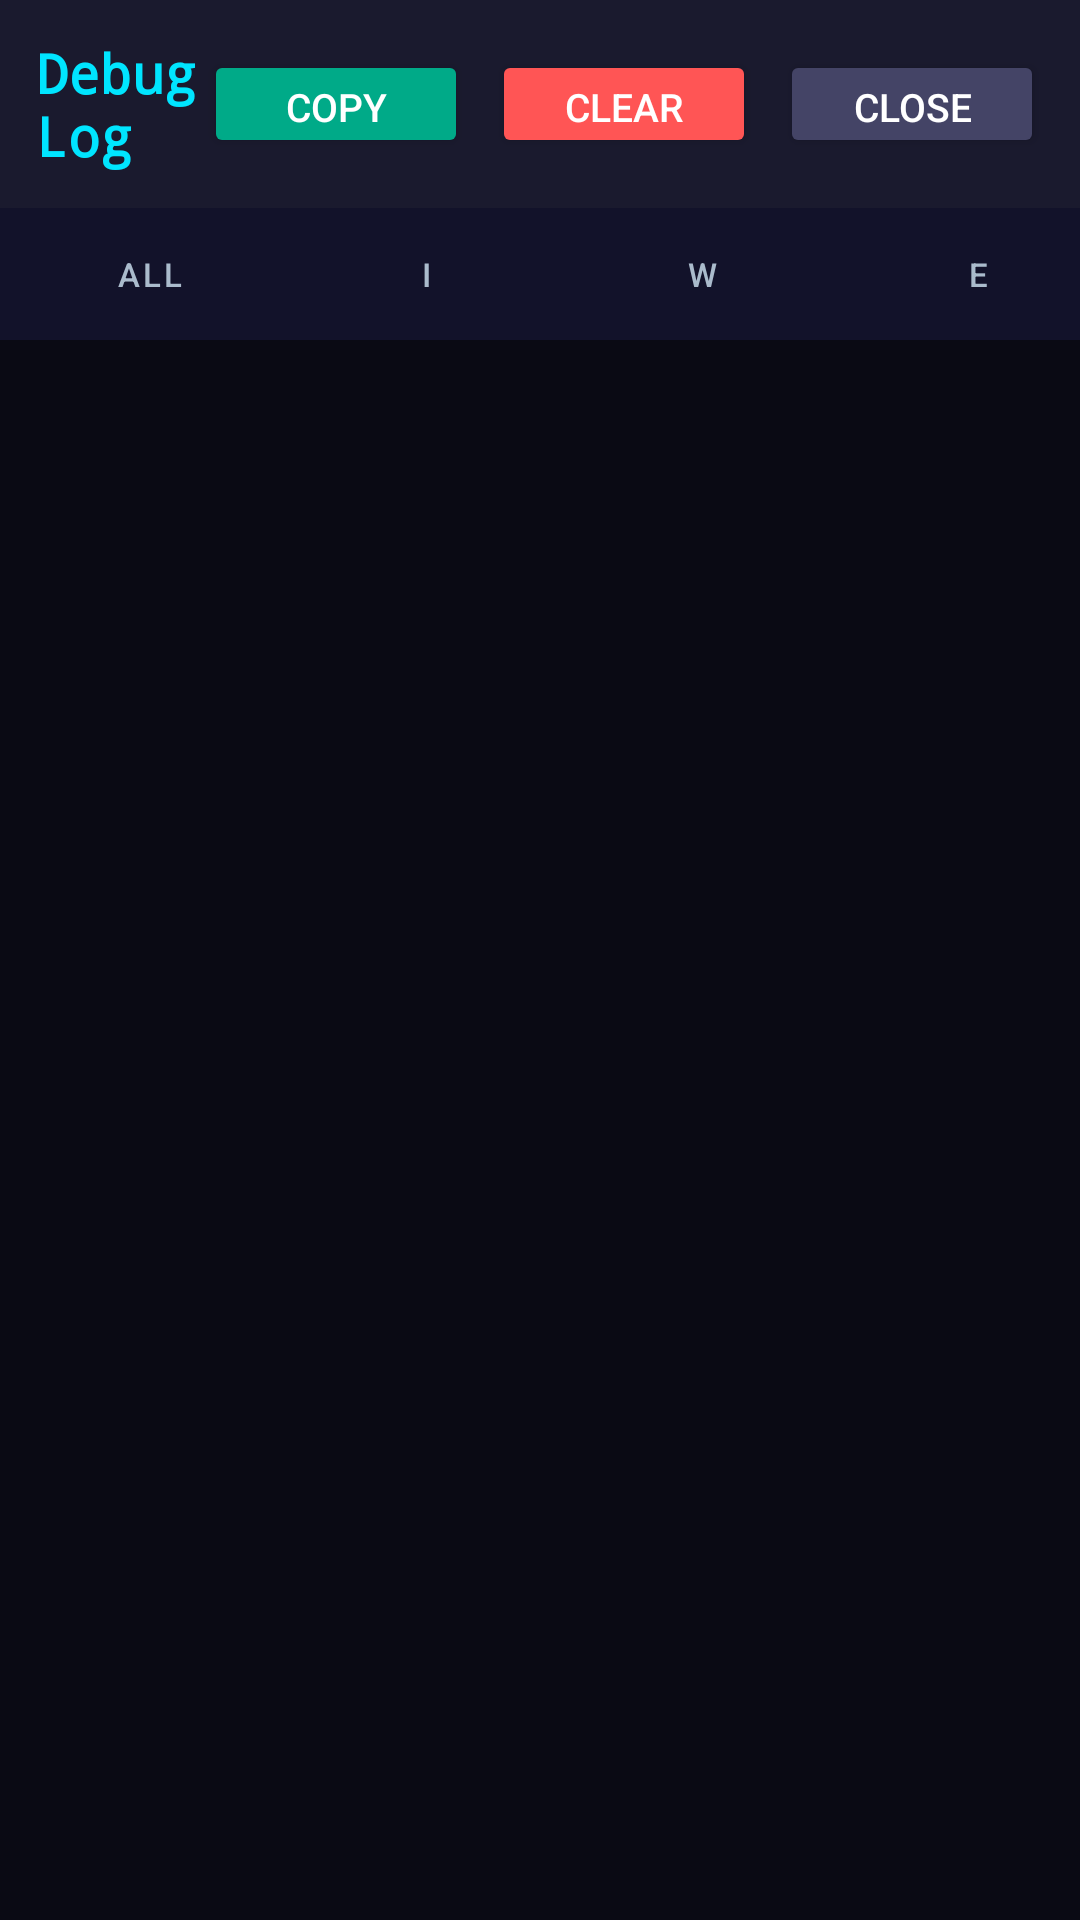

Write the Android layout XML for this screen, with the resource values it uses.
<!-- AndroidManifest.xml: activity theme Theme.IntelliTimer -->
<!-- res/layout/activity_log_viewer.xml -->
<?xml version="1.0" encoding="utf-8"?>
<androidx.constraintlayout.widget.ConstraintLayout
    xmlns:android="http://schemas.android.com/apk/res/android"
    xmlns:app="http://schemas.android.com/apk/res-auto"
    android:layout_width="match_parent"
    android:layout_height="match_parent"
    android:background="#0A0A14">

    
    <LinearLayout
        android:id="@+id/toolbar"
        android:layout_width="0dp"
        android:layout_height="wrap_content"
        android:orientation="horizontal"
        android:background="#1A1A2E"
        android:padding="12dp"
        android:gravity="center_vertical"
        app:layout_constraintTop_toTopOf="parent"
        app:layout_constraintStart_toStartOf="parent"
        app:layout_constraintEnd_toEndOf="parent">

        <TextView
            android:id="@+id/tvTitle"
            android:layout_width="0dp"
            android:layout_height="wrap_content"
            android:layout_weight="1"
            android:text="Debug Log"
            android:textColor="#00E5FF"
            android:textSize="18sp"
            android:textStyle="bold"
            android:fontFamily="monospace"/>

        <Button
            android:id="@+id/btnCopy"
            android:layout_width="wrap_content"
            android:layout_height="36dp"
            android:text="Copy"
            android:textSize="13sp"
            android:paddingHorizontal="16dp"
            android:backgroundTint="#00AA88"
            android:textColor="#FFFFFF"
            android:layout_marginEnd="8dp"/>

        <Button
            android:id="@+id/btnClear"
            android:layout_width="wrap_content"
            android:layout_height="36dp"
            android:text="Clear"
            android:textSize="13sp"
            android:paddingHorizontal="16dp"
            android:backgroundTint="#FF5555"
            android:textColor="#FFFFFF"
            android:layout_marginEnd="8dp"/>

        <Button
            android:id="@+id/btnClose"
            android:layout_width="wrap_content"
            android:layout_height="36dp"
            android:text="Close"
            android:textSize="13sp"
            android:paddingHorizontal="16dp"
            android:backgroundTint="#444466"
            android:textColor="#FFFFFF"/>
    </LinearLayout>

    
    <HorizontalScrollView
        android:id="@+id/filterBar"
        android:layout_width="0dp"
        android:layout_height="wrap_content"
        android:background="#12122A"
        android:scrollbars="none"
        app:layout_constraintTop_toBottomOf="@id/toolbar"
        app:layout_constraintStart_toStartOf="parent"
        app:layout_constraintEnd_toEndOf="parent">

        <LinearLayout
            android:id="@+id/filterGroup"
            android:layout_width="wrap_content"
            android:layout_height="wrap_content"
            android:orientation="horizontal"
            android:padding="6dp">

            <Button android:id="@+id/btnAll"
                style="@style/LogFilterButton"
                android:text="ALL"/>
            <Button android:id="@+id/btnInfo"
                style="@style/LogFilterButton"
                android:text="I"/>
            <Button android:id="@+id/btnWarn"
                style="@style/LogFilterButton"
                android:text="W"/>
            <Button android:id="@+id/btnError"
                style="@style/LogFilterButton"
                android:text="E"/>
            <Button android:id="@+id/btnLogcat"
                style="@style/LogFilterButton"
                android:text="logcat"/>
            <Button android:id="@+id/btnPerf"
                style="@style/LogFilterButton"
                android:text="PERF"
                android:textColor="#FFD600"/>
        </LinearLayout>
    </HorizontalScrollView>

    
    <ScrollView
        android:id="@+id/scrollView"
        android:layout_width="0dp"
        android:layout_height="0dp"
        android:fillViewport="true"
        app:layout_constraintTop_toBottomOf="@id/filterBar"
        app:layout_constraintBottom_toBottomOf="parent"
        app:layout_constraintStart_toStartOf="parent"
        app:layout_constraintEnd_toEndOf="parent">

        <TextView
            android:id="@+id/tvLog"
            android:layout_width="match_parent"
            android:layout_height="wrap_content"
            android:padding="10dp"
            android:textColor="#CCDDEE"
            android:textSize="12sp"
            android:fontFamily="monospace"
            android:lineSpacingExtra="2dp"
            android:textIsSelectable="true"/>
    </ScrollView>

</androidx.constraintlayout.widget.ConstraintLayout>
<!-- resources referenced by this layout -->
<resources>
  <style name="LogFilterButton" parent="Widget.MaterialComponents.Button.OutlinedButton">
          <item name="android:layout_width">wrap_content</item>
          <item name="android:layout_height">32dp</item>
          <item name="android:textSize">11sp</item>
          <item name="android:paddingHorizontal">12dp</item>
          <item name="android:textColor">#AABBCC</item>
          <item name="android:layout_marginEnd">4dp</item>
          <item name="strokeColor">#334455</item>
      </style>
  <style name="Theme.IntelliTimer" parent="Theme.MaterialComponents.DayNight.NoActionBar">
          <item name="android:windowFullscreen">true</item>
  <item name="android:statusBarColor">@android:color/transparent</item>
      </style>
</resources>
